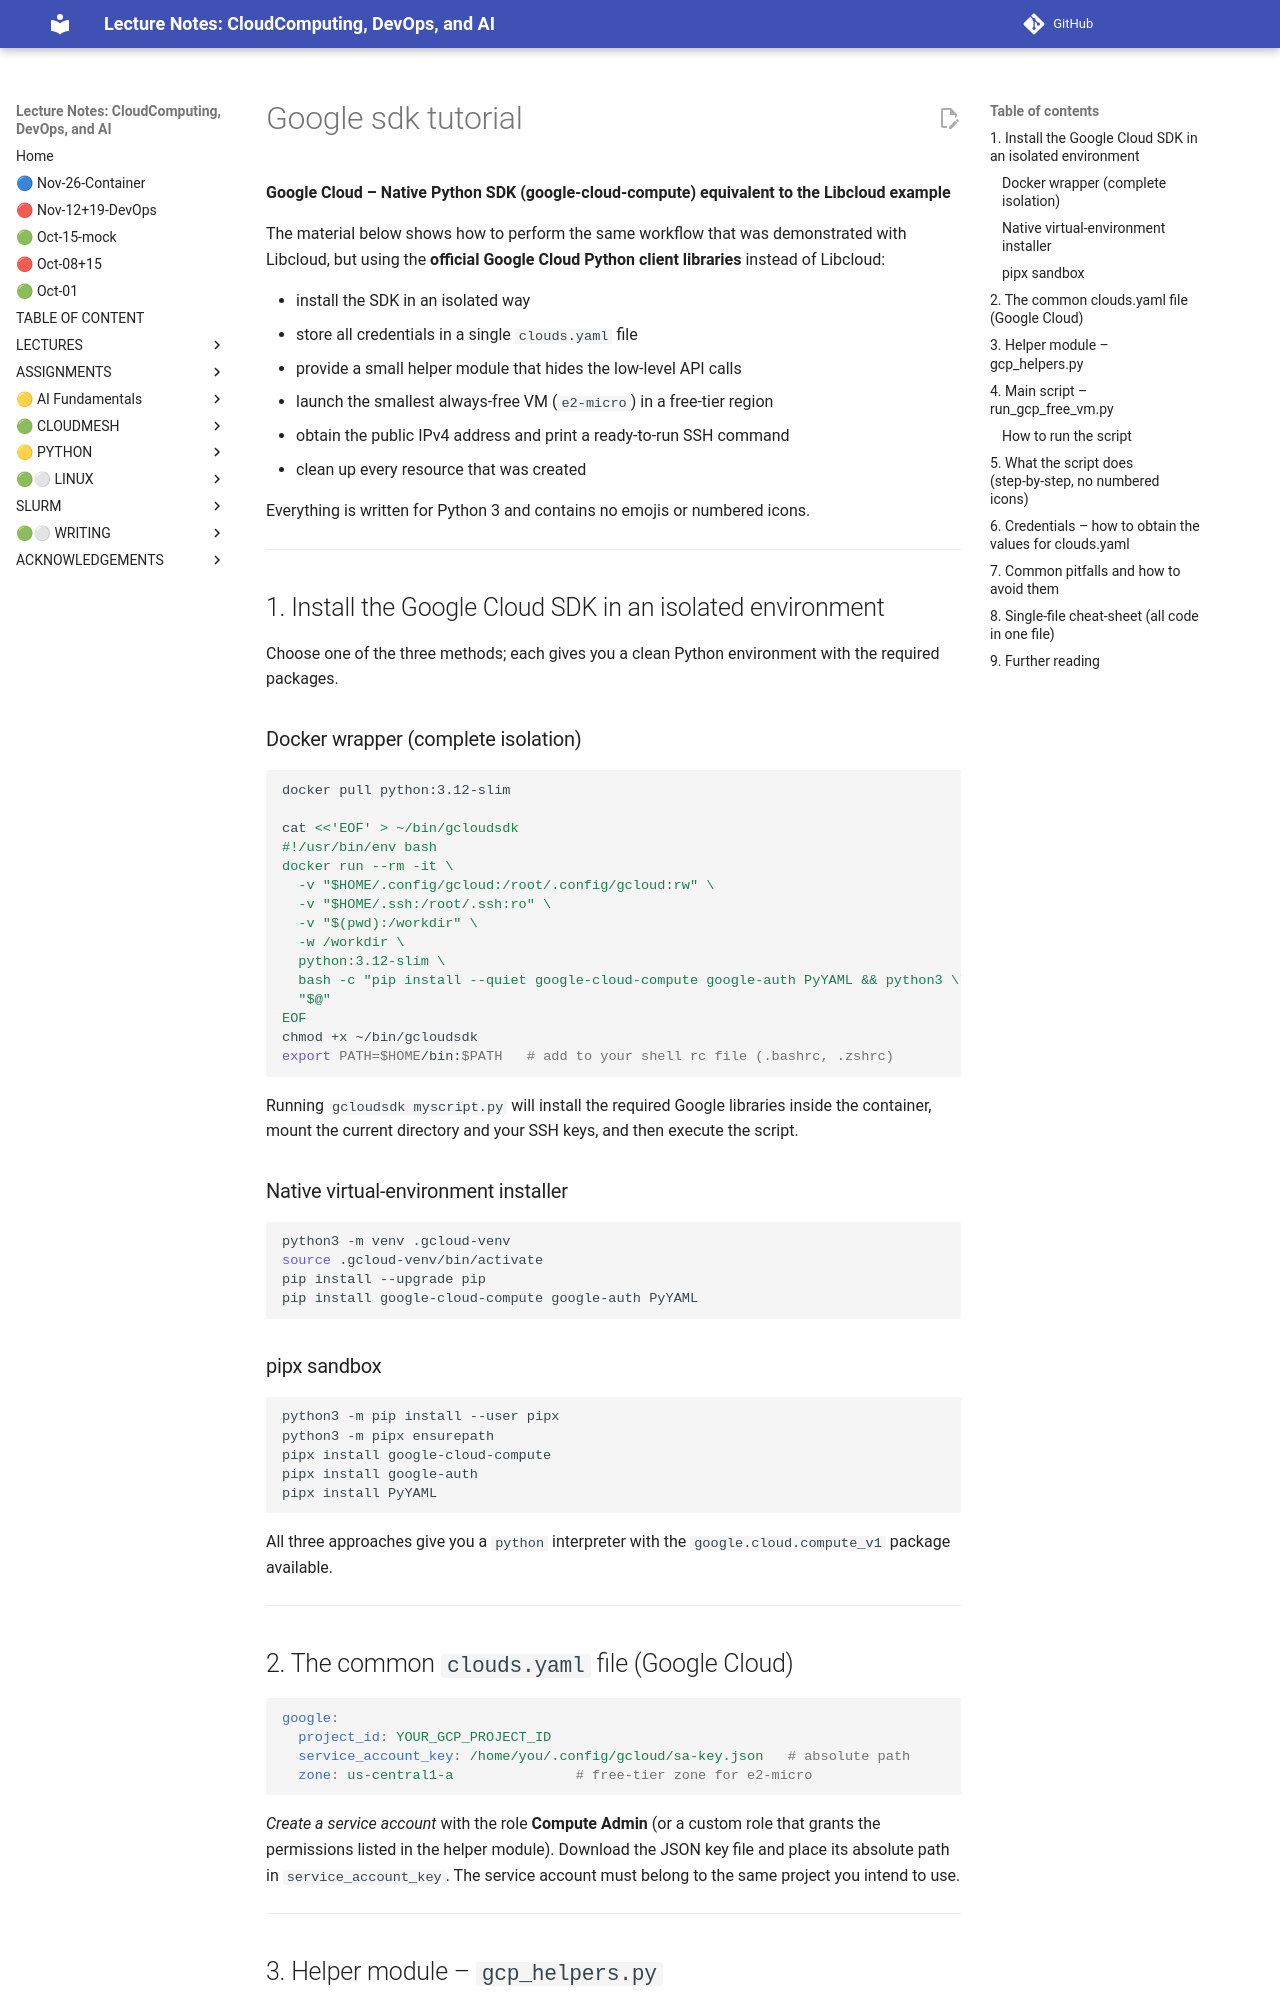

repository: cloudmesh-ai/cloudmesh-ai-lecture · page: section/cloud/vm-cloud/tutorials/google-sdk-tutorial/index.html · generator: mkdocs


**Google Cloud – Native Python SDK (google‑cloud‑compute) equivalent to the Libcloud example**

The material below shows how to perform the same workflow that was demonstrated with Libcloud, but using the **official Google Cloud Python client libraries** instead of Libcloud:

* install the SDK in an isolated way  
* store all credentials in a single `clouds.yaml` file  
* provide a small helper module that hides the low‑level API calls  
* launch the smallest always‑free VM (`e2‑micro`) in a free‑tier region  
* obtain the public IPv4 address and print a ready‑to‑run SSH command  
* clean up every resource that was created  

Everything is written for Python 3 and contains no emojis or numbered icons.

---

## 1. Install the Google Cloud SDK in an isolated environment  

Choose one of the three methods; each gives you a clean Python environment with the required packages.

### Docker wrapper (complete isolation)

```bash
docker pull python:3.12-slim

cat <<'EOF' > ~/bin/gcloudsdk
#!/usr/bin/env bash
docker run --rm -it \
  -v "$HOME/.config/gcloud:/root/.config/gcloud:rw" \
  -v "$HOME/.ssh:/root/.ssh:ro" \
  -v "$(pwd):/workdir" \
  -w /workdir \
  python:3.12-slim \
  bash -c "pip install --quiet google-cloud-compute google-auth PyYAML && python3 \"\$@\"" \
  "$@"
EOF
chmod +x ~/bin/gcloudsdk
export PATH=$HOME/bin:$PATH   # add to your shell rc file (.bashrc, .zshrc)
```

Running `gcloudsdk myscript.py` will install the required Google libraries inside the container, mount the current directory and your SSH keys, and then execute the script.

### Native virtual‑environment installer

```bash
python3 -m venv .gcloud‑venv
source .gcloud‑venv/bin/activate
pip install --upgrade pip
pip install google-cloud-compute google-auth PyYAML
```

### pipx sandbox

```bash
python3 -m pip install --user pipx
python3 -m pipx ensurepath
pipx install google-cloud-compute
pipx install google-auth
pipx install PyYAML
```

All three approaches give you a `python` interpreter with the `google.cloud.compute_v1` package available.

---

## 2. The common `clouds.yaml` file (Google Cloud)

```yaml
google:
  project_id: YOUR_GCP_PROJECT_ID
  service_account_key: /home/you/.config/gcloud/sa-key.json   # absolute path
  zone: us-central1-a               # free‑tier zone for e2‑micro
```

*Create a service account* with the role **Compute Admin** (or a custom role that grants the permissions listed in the helper module). Download the JSON key file and place its absolute path in `service_account_key`. The service account must belong to the same project you intend to use.

---
